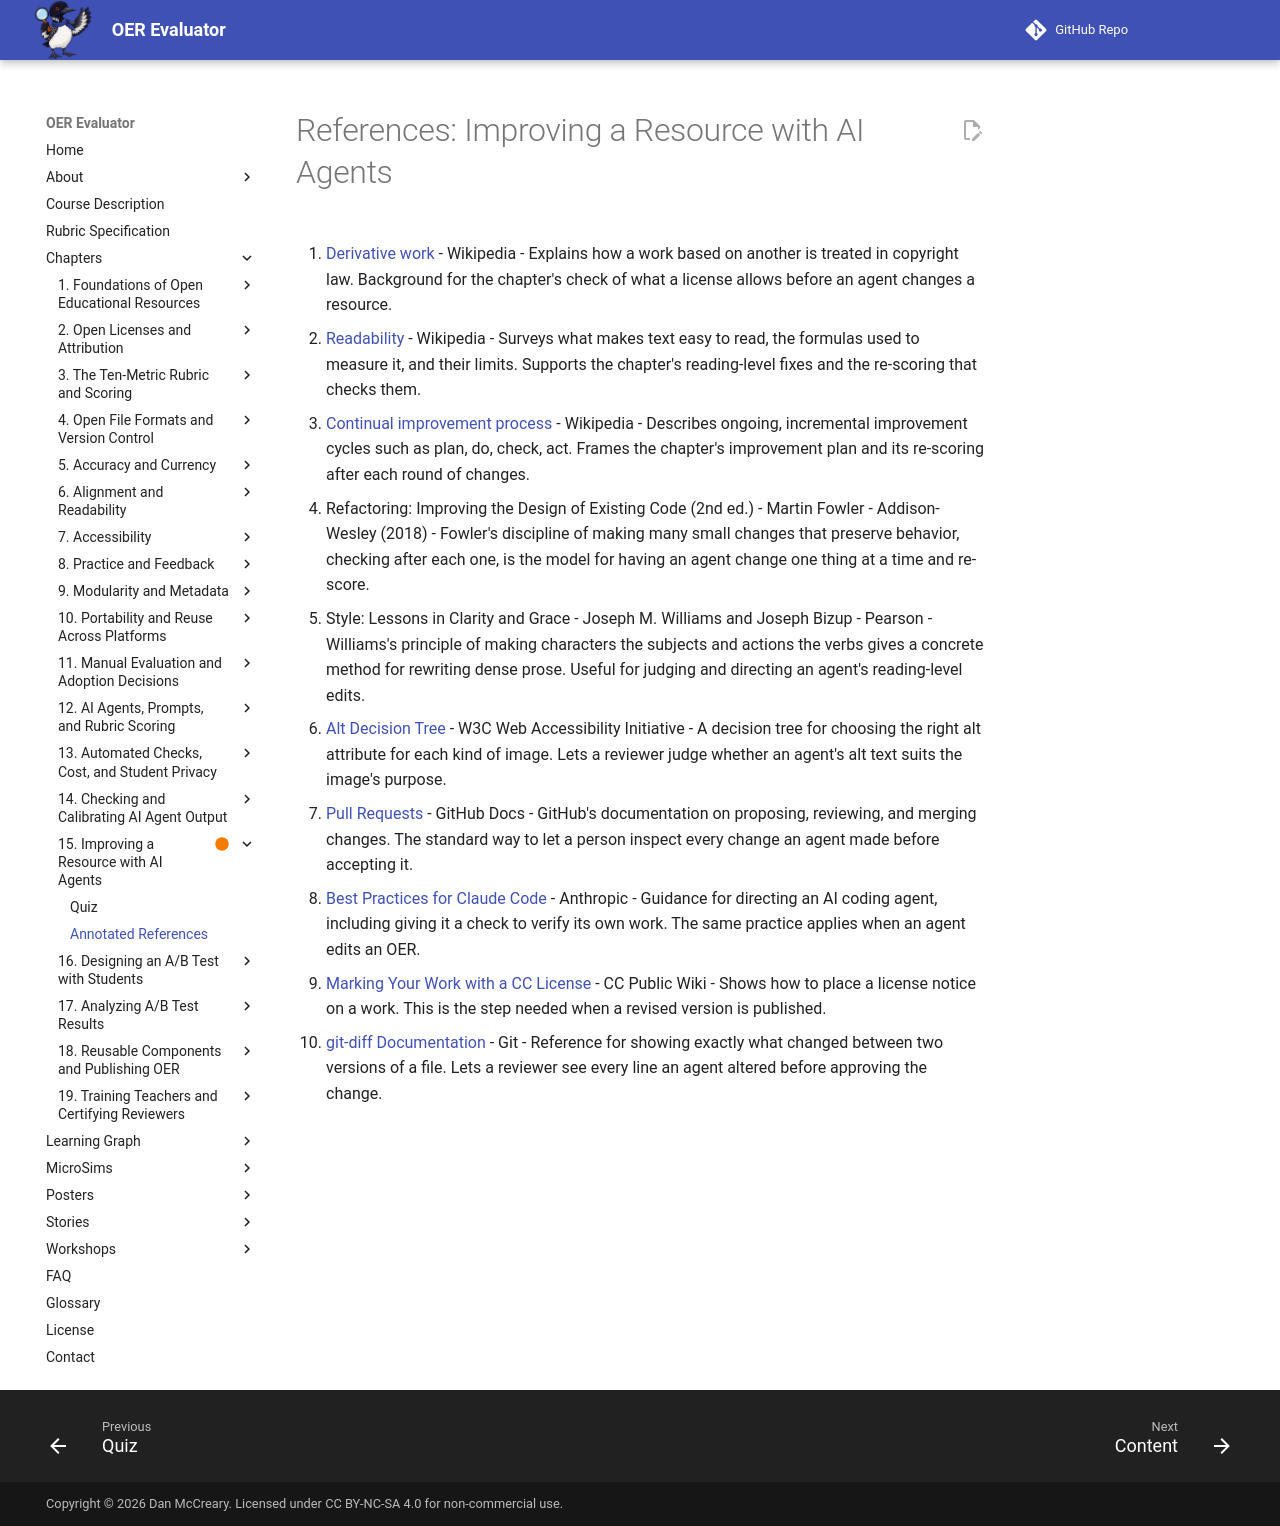

repository: dmccreary/oer-evaluator · page: chapters/15-improving-resources-with-ai/references/index.html · generator: mkdocs

# References: Improving a Resource with AI Agents

1. [Derivative work](https://en.wikipedia.org/wiki/Derivative_work) - Wikipedia - Explains how a work based on another is treated in copyright law. Background for the chapter's check of what a license allows before an agent changes a resource.

2. [Readability](https://en.wikipedia.org/wiki/Readability) - Wikipedia - Surveys what makes text easy to read, the formulas used to measure it, and their limits. Supports the chapter's reading-level fixes and the re-scoring that checks them.

3. [Continual improvement process](https://en.wikipedia.org/wiki/Continual_improvement_process) - Wikipedia - Describes ongoing, incremental improvement cycles such as plan, do, check, act. Frames the chapter's improvement plan and its re-scoring after each round of changes.

4. Refactoring: Improving the Design of Existing Code (2nd ed.) - Martin Fowler - Addison-Wesley (2018) - Fowler's discipline of making many small changes that preserve behavior, checking after each one, is the model for having an agent change one thing at a time and re-score.

5. Style: Lessons in Clarity and Grace - Joseph M. Williams and Joseph Bizup - Pearson - Williams's principle of making characters the subjects and actions the verbs gives a concrete method for rewriting dense prose. Useful for judging and directing an agent's reading-level edits.

6. [Alt Decision Tree](https://www.w3.org/WAI/tutorials/images/decision-tree/) - W3C Web Accessibility Initiative - A decision tree for choosing the right alt attribute for each kind of image. Lets a reviewer judge whether an agent's alt text suits the image's purpose.

7. [Pull Requests](https://docs.github.com/en/pull-requests/reference/pull-requests) - GitHub Docs - GitHub's documentation on proposing, reviewing, and merging changes. The standard way to let a person inspect every change an agent made before accepting it.

8. [Best Practices for Claude Code](https://code.claude.com/docs/en/best-practices) - Anthropic - Guidance for directing an AI coding agent, including giving it a check to verify its own work. The same practice applies when an agent edits an OER.

9. [Marking Your Work with a CC License](https://wiki.creativecommons.org/wiki/Marking_your_work_with_a_CC_license) - CC Public Wiki - Shows how to place a license notice on a work. This is the step needed when a revised version is published.

10. [git-diff Documentation](https://git-scm.com/docs/git-diff) - Git - Reference for showing exactly what changed between two versions of a file. Lets a reviewer see every line an agent altered before approving the change.
